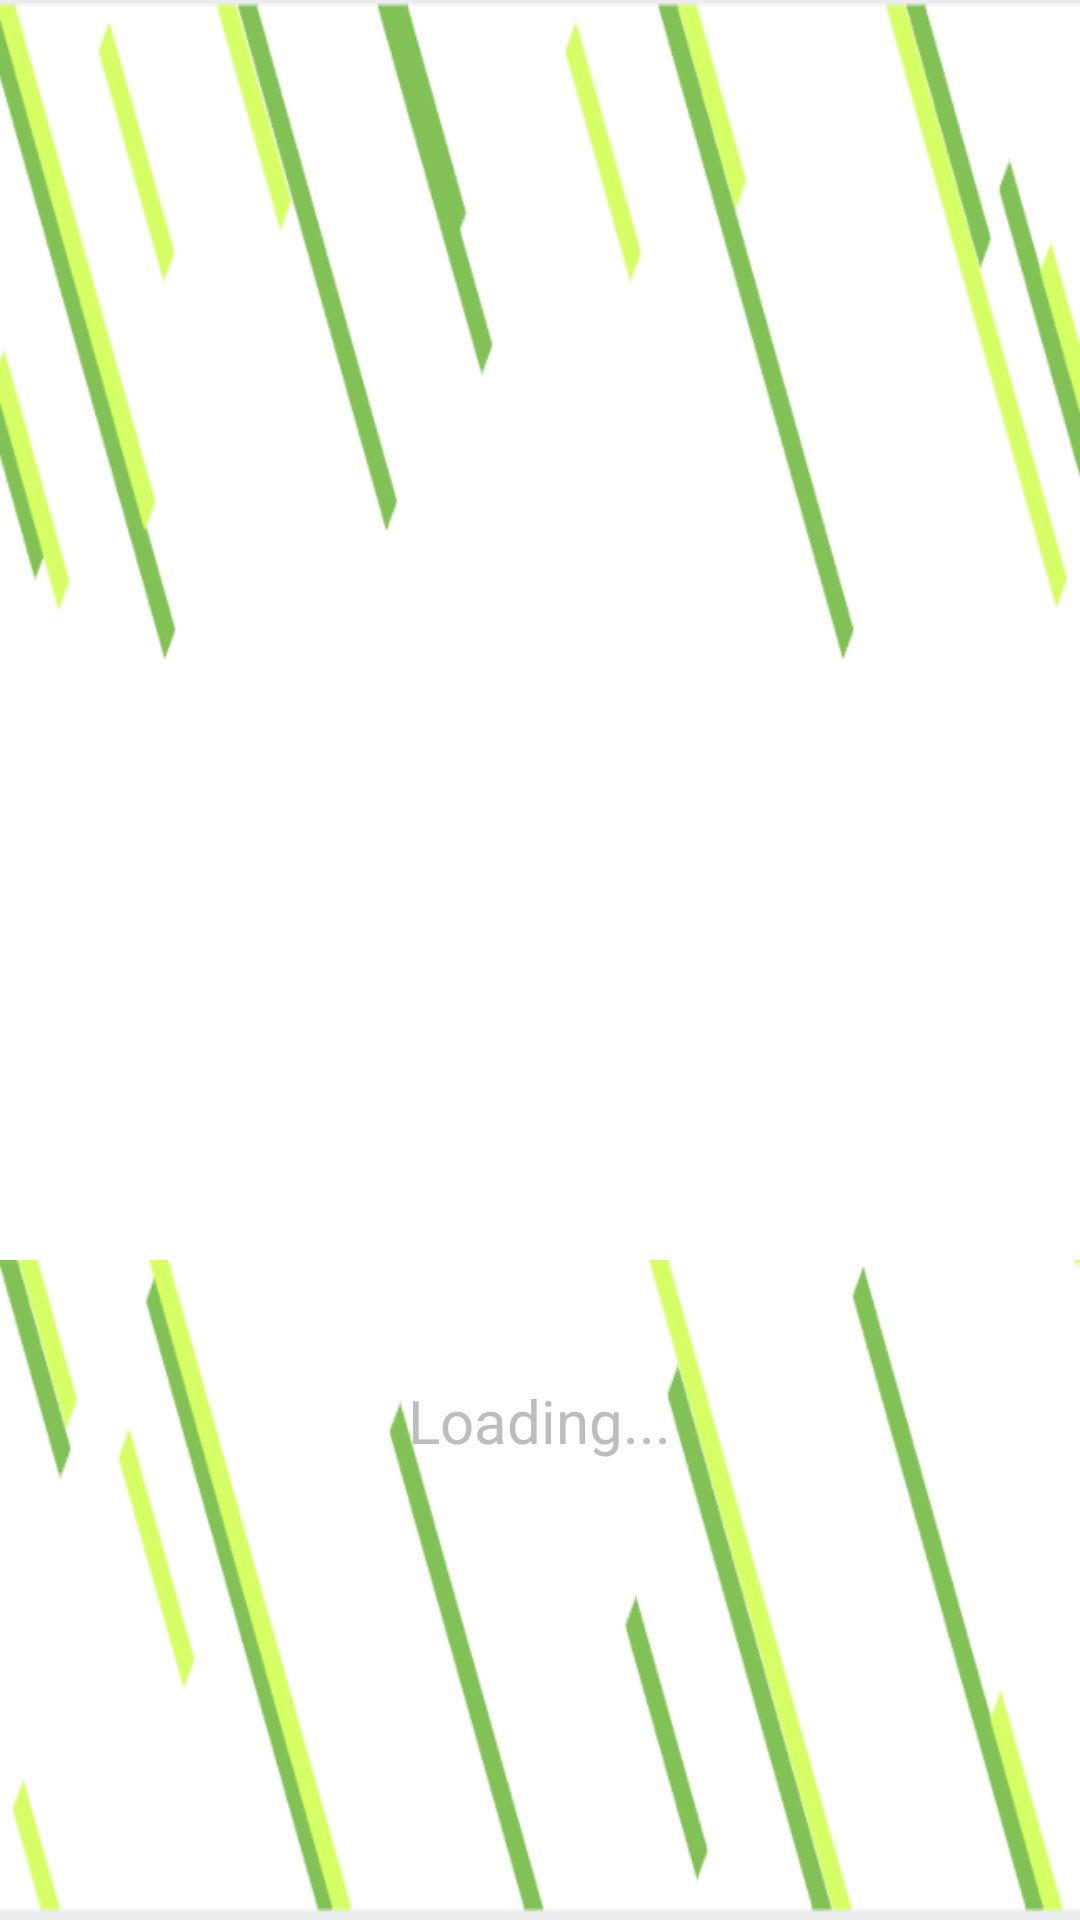

Reconstruct the res/layout file that produces this screen, plus the resources it refers to.
<!-- AndroidManifest.xml: application theme Theme.AppCompat.NoActionBar -->
<!-- res/layout/activity_splash__screen.xml -->
<?xml version="1.0" encoding="utf-8"?>
<RelativeLayout xmlns:android="http://schemas.android.com/apk/res/android"
    xmlns:tools="http://schemas.android.com/tools"
    android:layout_width="match_parent"
    android:layout_height="match_parent"
    android:background="@drawable/background"
    tools:context="com.example.musab.poponfa.Splash_Screen"

    >

    <ImageView
        android:layout_width="match_parent"
        android:layout_height="200dp"
        android:id="@+id/image"
        android:background="#FFFFFFFF"
        android:foregroundGravity="center_vertical"
        android:layout_centerVertical="true"
        android:adjustViewBounds="true"

        />
    <ImageView
        android:layout_width="match_parent"
        android:layout_height="30dp"
        android:id="@+id/image1"
        android:scaleType="fitCenter"
        android:layout_below="@+id/text"
        android:layout_marginLeft="50dp"
        android:layout_marginRight="50dp"
        android:adjustViewBounds="true"
        />
    <TextView
        android:id="@+id/text"
        android:layout_marginTop="40dp"
        android:layout_below="@+id/image"
        android:layout_width="wrap_content"
        android:layout_centerHorizontal="true"
        android:textSize="20dp"
        android:layout_height="wrap_content"
        android:text="Loading..."
        android:textColor="#BDBDBD"
        />
</RelativeLayout>
<!-- resources referenced by this layout -->
<resources>
  <!-- drawable background: png bitmap (drawable, 21635 bytes) -->
</resources>
